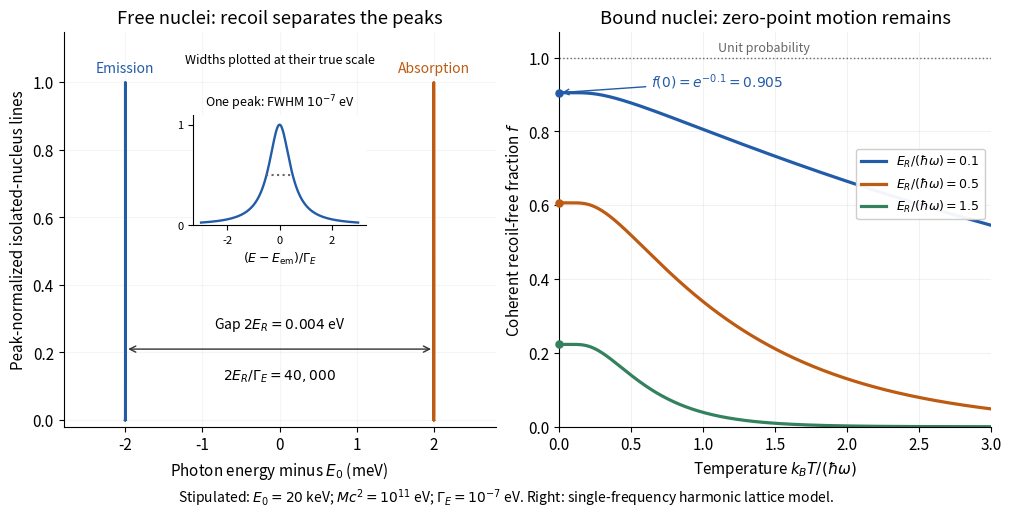

Write Python code to recreate this figure. (Note: this script raises an exception after producing the figure.)
"""Original recoil and elastic fraction comparison, using stipulated parameters.

Tested with Python 3.14, NumPy 2.3.5, Matplotlib 3.10.7. Run from _media with
MPLBACKEND=Agg MPLCONFIGDIR=/tmp/codex-wiki-matplotlib python ../this-file.py.
No measured spectrum or historical trace is used.
"""

from pathlib import Path

import matplotlib.pyplot as plt
import numpy as np


def elastic_fraction(temperature_ratio, eta):
    """Harmonic lattice coherent elastic weight in an Einstein approximation."""
    t = np.asarray(temperature_ratio, dtype=float)
    coth = np.ones_like(t)
    np.divide(1.0, np.tanh(np.divide(0.5, t, out=np.full_like(t, np.inf), where=t > 0)),
              out=coth, where=t > 0)
    return np.exp(-eta * coth)


def main():
    plt.rcParams.update({"font.size": 11, "axes.spines.top": False,
                         "axes.spines.right": False, "figure.facecolor": "white"})
    fig, (left, right) = plt.subplots(1, 2, figsize=(10, 4.8), layout="constrained")
    gamma_ev = 1e-7
    recoil_ev = 0.002
    colors = ["#225ca8", "#bd5b12", "#33815d"]
    for offset, label, color in [(-recoil_ev, "Emission", colors[0]),
                                  (recoil_ev, "Absorption", colors[1])]:
        local_ev = np.linspace(-30 * gamma_ev, 30 * gamma_ev, 2401)
        profile = 1 / (1 + (2 * local_ev / gamma_ev) ** 2)
        left.plot((offset + local_ev) * 1e3, profile, color=color, lw=2, label=label)
        left.text(offset * 1e3, 1.03, label, color=color, ha="center", fontsize=10)
    left.set(xlim=(-2.8, 2.8), ylim=(-0.02, 1.15), xlabel=r"Photon energy minus $E_0$ (meV)",
             ylabel="Peak-normalized isolated-nucleus lines", title="Free nuclei: recoil separates the peaks")
    left.annotate("", xy=(2, 0.21), xytext=(-2, 0.21),
                  arrowprops={"arrowstyle": "<->", "color": "#333333"})
    left.text(0, 0.27, r"Gap $2E_R=0.004$ eV", ha="center", fontsize=10)
    left.text(0, 0.12, r"$2E_R/\Gamma_E=40,000$", ha="center", fontsize=10)
    inset = left.inset_axes([0.30, 0.51, 0.4, 0.28])
    z = np.linspace(-3, 3, 301)
    inset.plot(z, 1 / (1 + 4 * z**2), color=colors[0], lw=1.7)
    inset.hlines(0.5, -0.5, 0.5, color="0.4", ls=":")
    inset.set(xticks=[-2, 0, 2], yticks=[0, 1], ylim=(0, 1.1),
              xlabel=r"$(E-E_{\rm em})/\Gamma_E$")
    inset.tick_params(labelsize=8)
    inset.xaxis.label.set_size(9)
    inset.set_title(r"One peak: FWHM $10^{-7}$ eV", fontsize=9)
    left.text(0.5, 0.92, "Widths plotted at their true scale", transform=left.transAxes,
              ha="center", fontsize=9)
    left.grid(alpha=0.12)

    t = np.linspace(0, 3, 601)
    for eta, color in zip([0.1, 0.5, 1.5], colors):
        f = elastic_fraction(t, eta)
        right.plot(t, f, color=color, lw=2.3, label=fr"$E_R/(\hbar\omega)={eta}$")
        right.scatter([0], [np.exp(-eta)], color=color, s=26, zorder=4, clip_on=False)
    right.axhline(1, color="0.4", lw=1, ls=":")
    right.text(1.1, 1.016, "Unit probability", fontsize=9, color="0.4")
    right.set(xlim=(0, 3), ylim=(0, 1.07), xlabel=r"Temperature $k_BT/(\hbar\omega)$",
              ylabel=r"Coherent recoil-free fraction $f$", title="Bound nuclei: zero-point motion remains")
    right.annotate(r"$f(0)=e^{-0.1}=0.905$", xy=(0, np.exp(-0.1)), xytext=(0.64, 0.92),
                   fontsize=10, color=colors[0], arrowprops={"arrowstyle": "->", "color": colors[0]})
    right.legend(loc="upper right", bbox_to_anchor=(1, 0.72), fontsize=9, framealpha=0.95)
    right.grid(alpha=0.16)
    fig.text(0.5, -0.035, r"Stipulated: $E_0=20$ keV; $Mc^2=10^{11}$ eV; "
             r"$\Gamma_E=10^{-7}$ eV. Right: single-frequency harmonic lattice model.",
             ha="center", fontsize=10)
    fig.savefig(Path(__file__).stem + ".png", dpi=120, facecolor="white", transparent=False,
                bbox_inches="tight")
    plt.close(fig)


if __name__ == "__main__":
    main()
